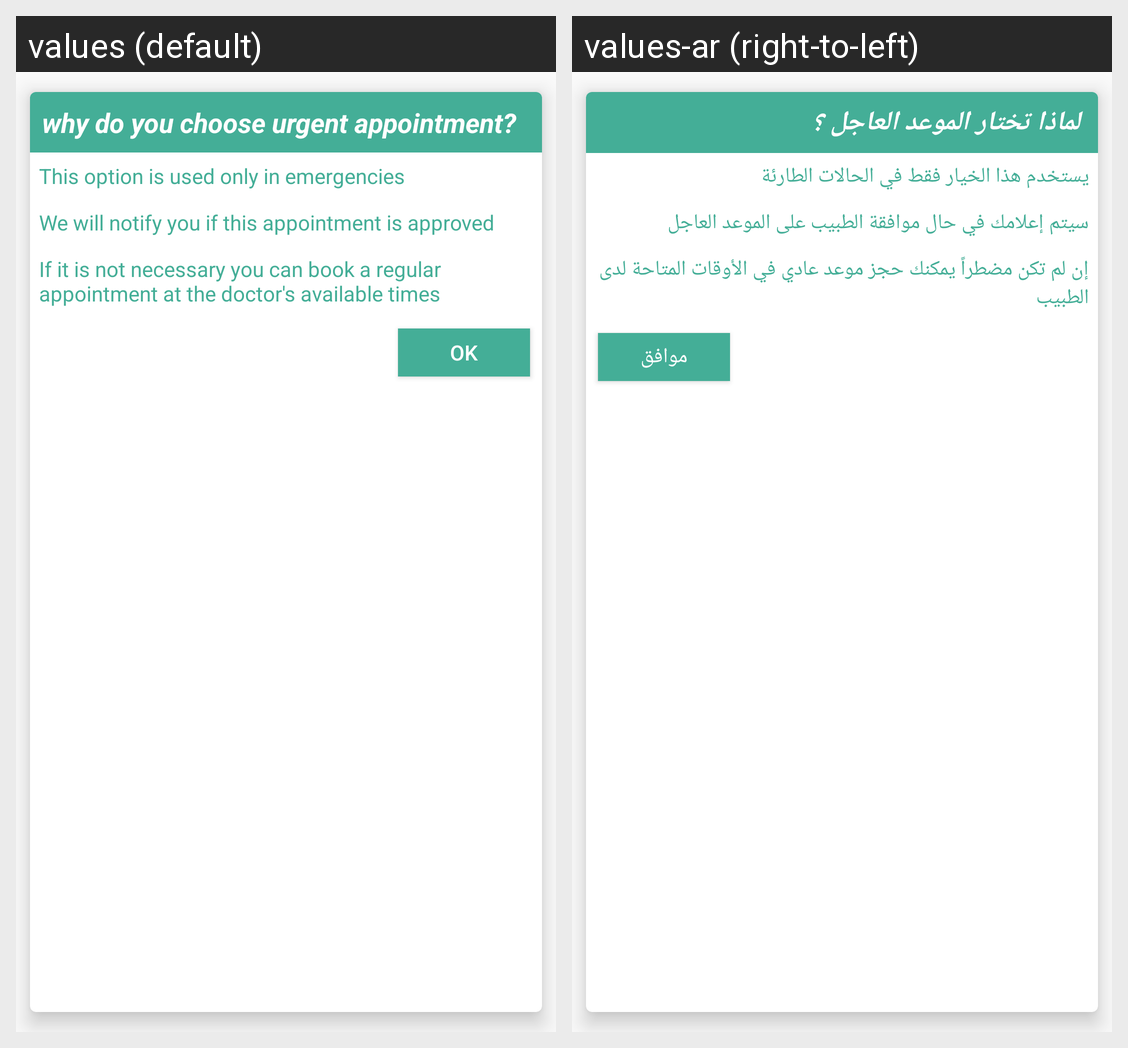

Here is an Android app screen in its default locale and in the app's own translations. Write out the translated-string differences for the strings that appear on this screen.
Android screen res/layout/urgent_cause_alert_dialog_layout.xml rendered under 2 locales, left to right: values (default), values-ar (right-to-left). Device: Nexus 5 (rendered at 1080×1920; each locale shown at half size, 540×960, under a caption strip naming it); theme AppTheme.
Strings drawn on this screen, with the default value and each locale's value (text and hints the layout hard-codes, and strings that could not be matched under every locale, appear in the picture but are not listed):

urgentalerttitle
  values: why do you choose urgent appointment?
  values-ar: ّ لماذا تختار الموعد العاجل ؟

urgentalert
  values: This option is used only in emergencies
  values-ar: يستخدم هذا الخيار فقط في الحالات الطارئة

urgentalert1
  values: We will notify you if this appointment is approved
  values-ar: سيتم إعلامك في حال موافقة الطبيب على الموعد العاجل

urgentalert2
  values: If it is not necessary you can book a regular appointment at the doctor's available times
  values-ar: إن لم تكن مضطراً يمكنك حجز موعد عادي في الأوقات المتاحة لدى الطبيب

Ok
  values: Ok
  values-ar: موافق
